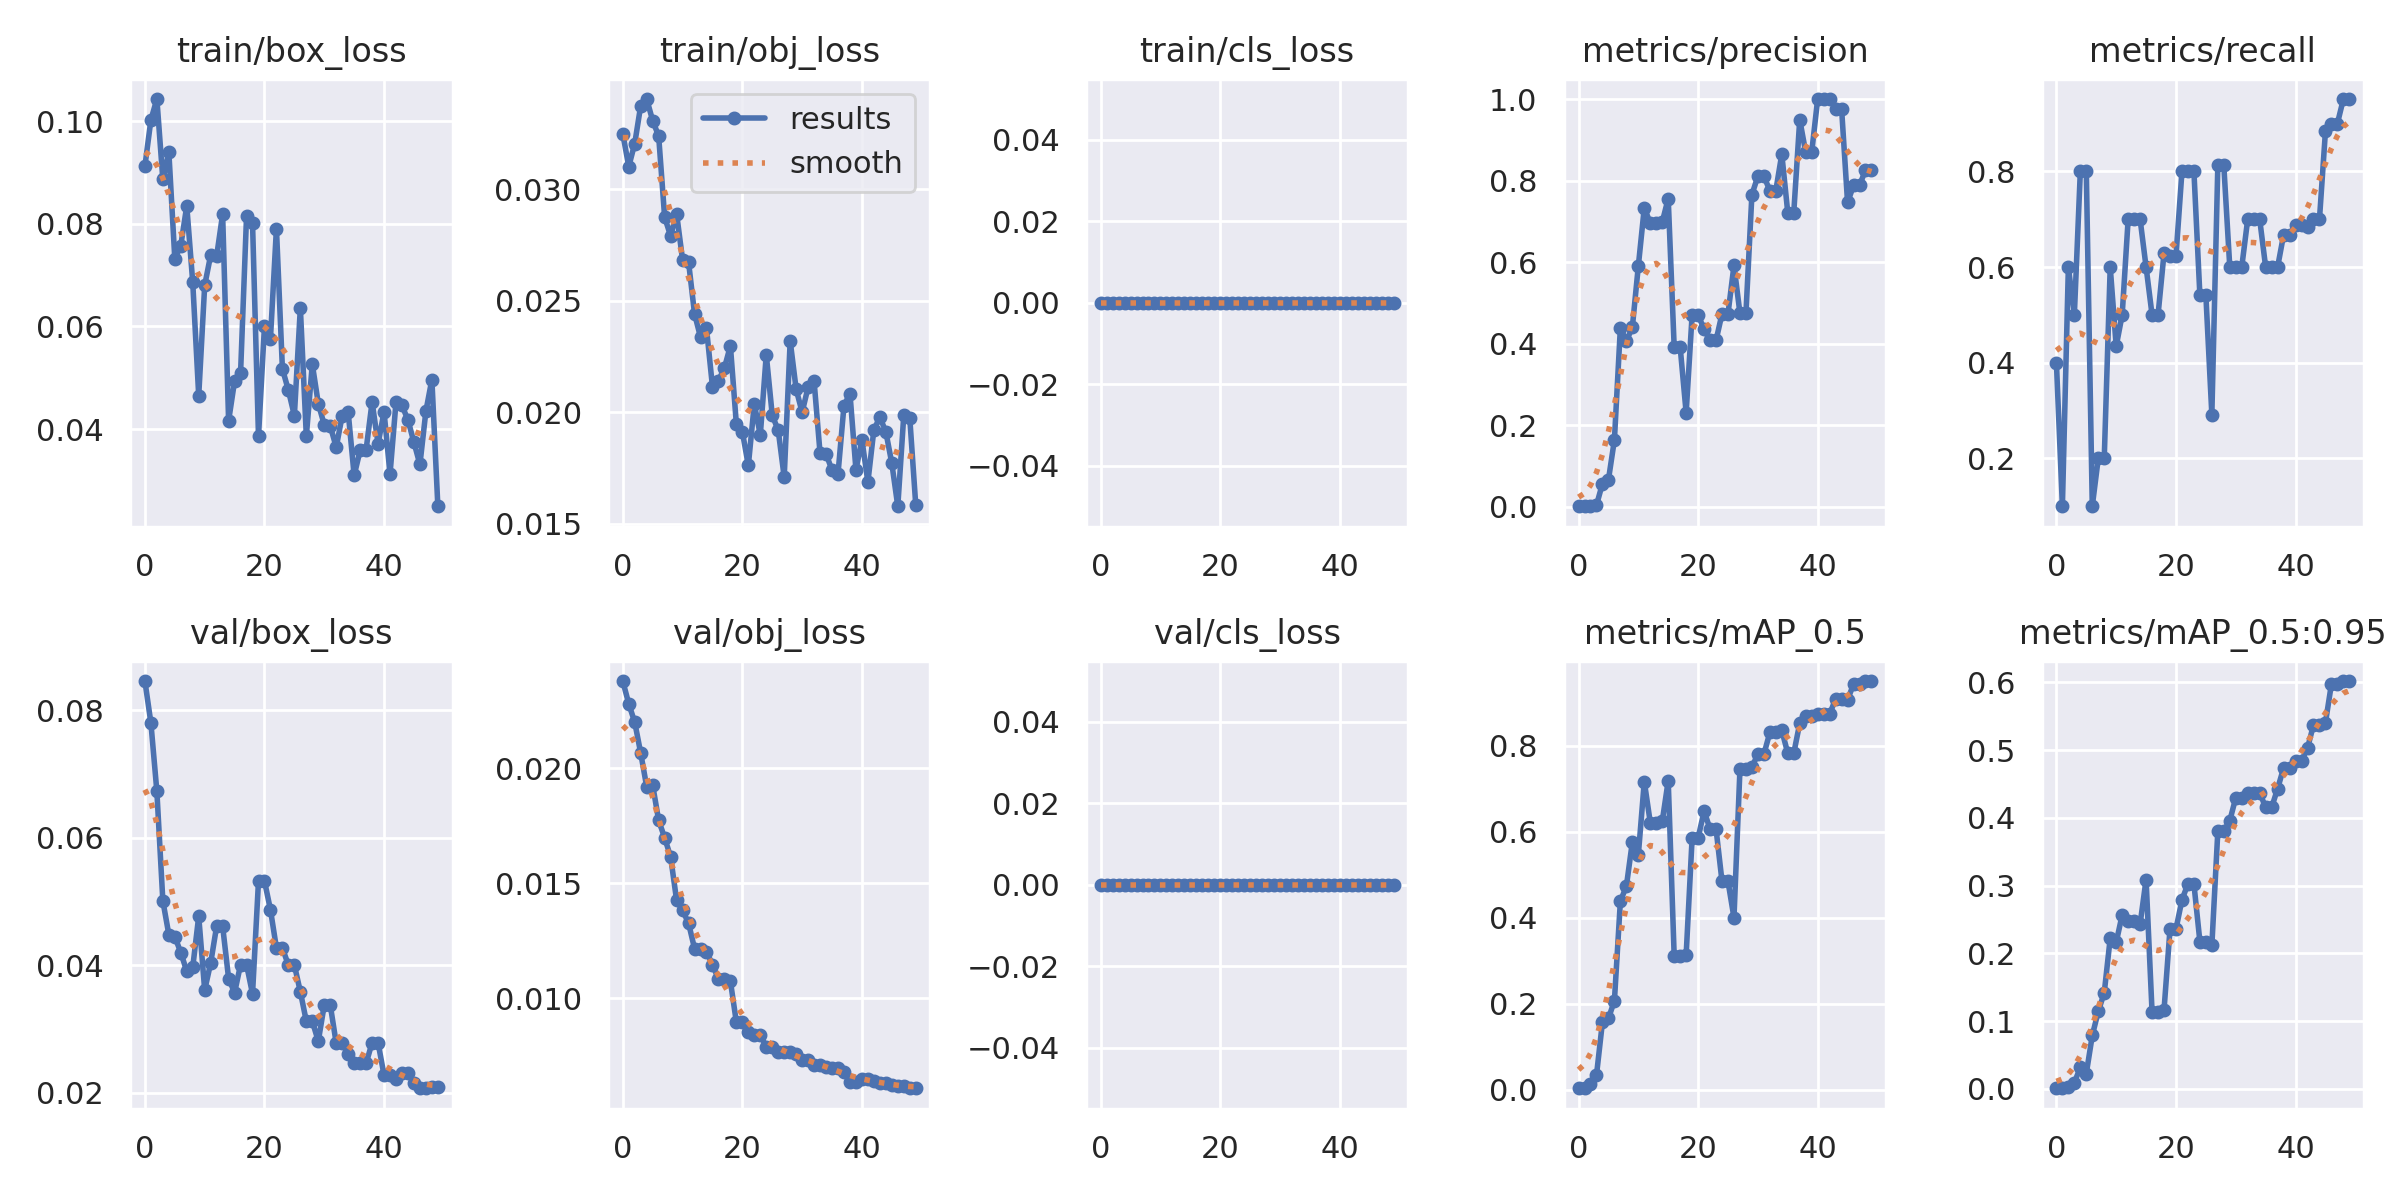

The data file committed next to this chart (first rows):
epoch, train/box_loss, train/obj_loss, train/cls_loss, metrics/precision, metrics/recall, metrics/mAP_0.5, metrics/mAP_0.5:0.95, val/box_loss, val/obj_loss, val/cls_loss, x/lr0, x/lr1, x/lr2
0, 0.09124, 0.03249, 0, 0.001481, 0.4, 0.004857, 0.001042, 0.08459, 0.02379, 0, 0.0964, 0.0004, 0.0004
1, 0.1003, 0.03102, 0, 0.0008333, 0.1, 0.003173, 0.0007501, 0.07803, 0.0228, 0, 0.09188, 0.0008822, 0.0008822
2, 0.1043, 0.03205, 0, 0.002222, 0.6, 0.01258, 0.002085, 0.06728, 0.022, 0, 0.08735, 0.001345, 0.001345
3, 0.08866, 0.03376, 0, 0.003333, 0.5, 0.03328, 0.008992, 0.05013, 0.02066, 0, 0.08279, 0.001787, 0.001787
4, 0.09405, 0.03405, 0, 0.0564, 0.8, 0.1573, 0.03144, 0.04485, 0.01919, 0, 0.07821, 0.00221, 0.00221
5, 0.07322, 0.03308, 0, 0.0656, 0.8, 0.1655, 0.02246, 0.04451, 0.01927, 0, 0.07361, 0.002613, 0.002613
6, 0.07575, 0.03239, 0, 0.1636, 0.1, 0.2066, 0.07863, 0.04202, 0.01773, 0, 0.069, 0.002996, 0.002996
7, 0.0835, 0.02876, 0, 0.4389, 0.2, 0.4386, 0.1142, 0.03908, 0.01698, 0, 0.06436, 0.00336, 0.00336
8, 0.06859, 0.02791, 0, 0.406, 0.2, 0.4728, 0.1416, 0.03971, 0.01615, 0, 0.0597, 0.003703, 0.003703
9, 0.04649, 0.02891, 0, 0.4399, 0.6, 0.5761, 0.2223, 0.0477, 0.01427, 0, 0.05503, 0.004027, 0.004027
10, 0.06801, 0.02684, 0, 0.59, 0.4346, 0.5459, 0.2161, 0.03613, 0.01382, 0, 0.05033, 0.004331, 0.004331
11, 0.07391, 0.02675, 0, 0.7334, 0.5, 0.7166, 0.2567, 0.04038, 0.01327, 0, 0.04562, 0.004615, 0.004615
12, 0.07373, 0.02442, 0, 0.6952, 0.7, 0.6213, 0.2479, 0.04616, 0.01217, 0, 0.04088, 0.004879, 0.004879
13, 0.08187, 0.02337, 0, 0.6952, 0.7, 0.6213, 0.2479, 0.04616, 0.01217, 0, 0.03612, 0.005124, 0.005124
14, 0.0416, 0.02377, 0, 0.6981, 0.7, 0.624, 0.2433, 0.03795, 0.01203, 0, 0.03135, 0.005349, 0.005349
15, 0.04935, 0.02115, 0, 0.7558, 0.6, 0.7185, 0.3088, 0.03572, 0.01146, 0, 0.02655, 0.005554, 0.005554
16, 0.05092, 0.02142, 0, 0.3911, 0.5, 0.3105, 0.1131, 0.04012, 0.01083, 0, 0.02174, 0.005739, 0.005739
17, 0.08147, 0.02199, 0, 0.3911, 0.5, 0.3105, 0.1131, 0.04012, 0.01083, 0, 0.0169, 0.005904, 0.005904
18, 0.08018, 0.02298, 0, 0.2302, 0.6286, 0.3133, 0.1163, 0.03554, 0.01074, 0, 0.01205, 0.00605, 0.00605
19, 0.03857, 0.01946, 0, 0.4703, 0.6229, 0.5854, 0.2357, 0.05325, 0.008962, 0, 0.007176, 0.006176, 0.006176
20, 0.0601, 0.01913, 0, 0.4703, 0.6229, 0.5854, 0.2357, 0.05325, 0.008962, 0, 0.00604, 0.00604, 0.00604
21, 0.05765, 0.01762, 0, 0.435, 0.8, 0.6478, 0.2789, 0.04873, 0.008525, 0, 0.00604, 0.00604, 0.00604
22, 0.07909, 0.02039, 0, 0.4077, 0.8, 0.6064, 0.3023, 0.04272, 0.008415, 0, 0.005842, 0.005842, 0.005842
23, 0.05174, 0.01898, 0, 0.4077, 0.8, 0.6064, 0.3023, 0.04272, 0.008415, 0, 0.005644, 0.005644, 0.005644
24, 0.04756, 0.02258, 0, 0.4731, 0.5408, 0.4844, 0.2173, 0.04006, 0.007894, 0, 0.005446, 0.005446, 0.005446
25, 0.04262, 0.01987, 0, 0.4731, 0.5408, 0.4844, 0.2173, 0.04006, 0.007894, 0, 0.005248, 0.005248, 0.005248
26, 0.06363, 0.01919, 0, 0.5917, 0.2917, 0.4, 0.2116, 0.03587, 0.007655, 0, 0.00505, 0.00505, 0.00505
27, 0.03865, 0.01709, 0, 0.4743, 0.8125, 0.7451, 0.38, 0.03124, 0.007669, 0, 0.004852, 0.004852, 0.004852
28, 0.05265, 0.0232, 0, 0.4743, 0.8125, 0.7451, 0.38, 0.03124, 0.007669, 0, 0.004654, 0.004654, 0.004654
29, 0.04497, 0.02104, 0, 0.7656, 0.6, 0.751, 0.3957, 0.02812, 0.007583, 0, 0.004456, 0.004456, 0.004456
30, 0.04082, 0.02, 0, 0.8107, 0.6, 0.7801, 0.4296, 0.03381, 0.007312, 0, 0.004258, 0.004258, 0.004258
31, 0.04061, 0.02114, 0, 0.8107, 0.6, 0.7801, 0.4296, 0.03381, 0.007312, 0, 0.00406, 0.00406, 0.00406
32, 0.03645, 0.0214, 0, 0.7754, 0.7, 0.8308, 0.437, 0.02779, 0.007121, 0, 0.003862, 0.003862, 0.003862
33, 0.04262, 0.01816, 0, 0.7754, 0.7, 0.8308, 0.437, 0.02779, 0.007121, 0, 0.003664, 0.003664, 0.003664
34, 0.04329, 0.01814, 0, 0.8648, 0.7, 0.836, 0.4372, 0.02611, 0.006998, 0, 0.003466, 0.003466, 0.003466
35, 0.03097, 0.01741, 0, 0.721, 0.6, 0.7824, 0.4152, 0.02467, 0.006988, 0, 0.003268, 0.003268, 0.003268
36, 0.03583, 0.01725, 0, 0.721, 0.6, 0.7824, 0.4152, 0.02467, 0.006988, 0, 0.00307, 0.00307, 0.00307
37, 0.03598, 0.0203, 0, 0.9495, 0.6, 0.8523, 0.443, 0.02466, 0.006795, 0, 0.002872, 0.002872, 0.002872
38, 0.04528, 0.02084, 0, 0.8692, 0.6673, 0.8699, 0.4735, 0.02788, 0.006382, 0, 0.002674, 0.002674, 0.002674
39, 0.03714, 0.01743, 0, 0.8692, 0.6673, 0.8699, 0.4735, 0.02788, 0.006382, 0, 0.002476, 0.002476, 0.002476
40, 0.04335, 0.01877, 0, 1, 0.6877, 0.8736, 0.4841, 0.02278, 0.006487, 0, 0.002278, 0.002278, 0.002278
41, 0.03124, 0.01688, 0, 1, 0.6877, 0.8736, 0.4841, 0.02278, 0.006487, 0, 0.00208, 0.00208, 0.00208
42, 0.04521, 0.01922, 0, 1, 0.684, 0.8736, 0.5028, 0.02212, 0.006424, 0, 0.001882, 0.001882, 0.001882
43, 0.0446, 0.01978, 0, 0.9763, 0.7, 0.9088, 0.537, 0.02313, 0.006323, 0, 0.001684, 0.001684, 0.001684
44, 0.04177, 0.01913, 0, 0.9763, 0.7, 0.9088, 0.537, 0.02313, 0.006323, 0, 0.001486, 0.001486, 0.001486
45, 0.03741, 0.01772, 0, 0.7463, 0.8836, 0.9075, 0.5402, 0.02162, 0.00624, 0, 0.001288, 0.001288, 0.001288
46, 0.0331, 0.01579, 0, 0.7878, 0.9, 0.9426, 0.5975, 0.02074, 0.006173, 0, 0.00109, 0.00109, 0.00109
47, 0.04348, 0.01987, 0, 0.7878, 0.9, 0.9426, 0.5975, 0.02074, 0.006173, 0, 0.000892, 0.000892, 0.000892
48, 0.04966, 0.01977, 0, 0.8259, 0.9513, 0.9506, 0.6019, 0.02092, 0.006093, 0, 0.000694, 0.000694, 0.000694
49, 0.02496, 0.01586, 0, 0.8259, 0.9513, 0.9506, 0.6019, 0.02092, 0.006093, 0, 0.000496, 0.000496, 0.000496
